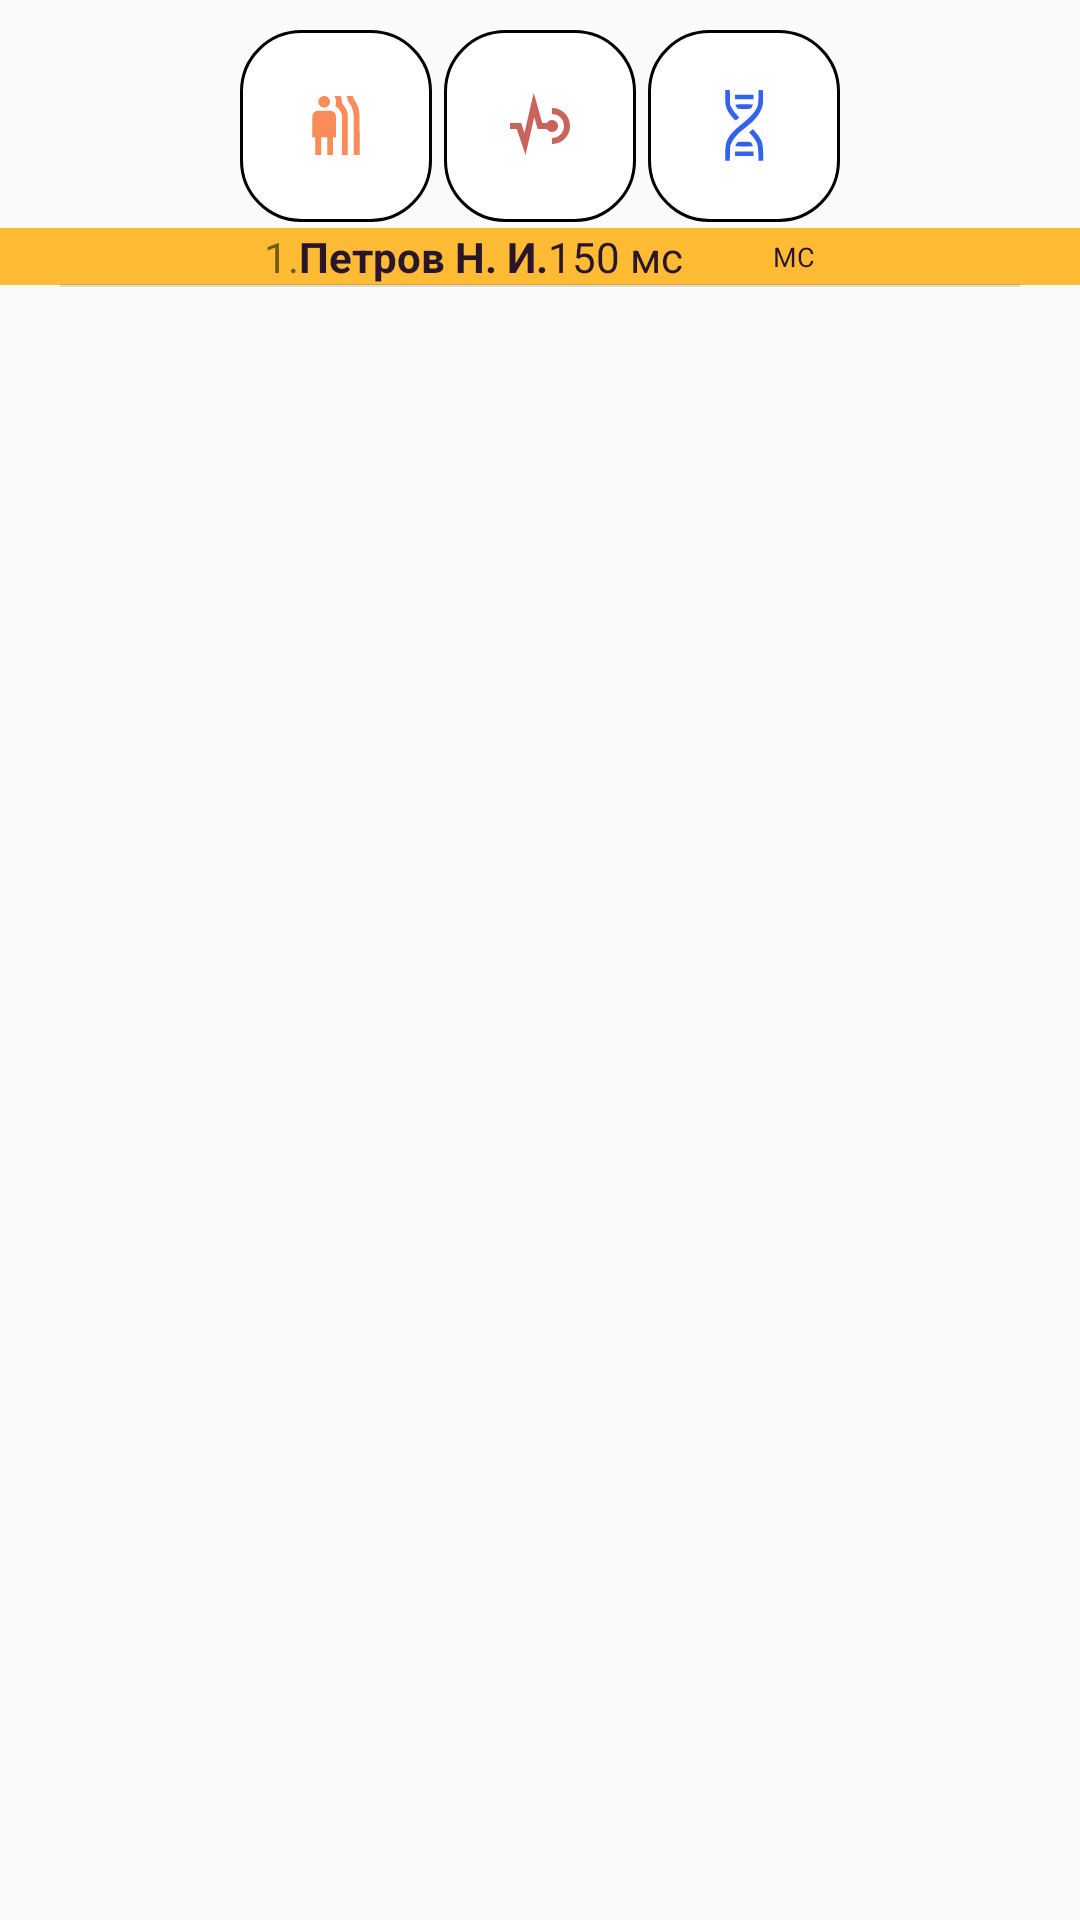

The Android layout XML behind this screen, and the referenced resources:
<!-- AndroidManifest.xml: application theme AppTheme -->
<!-- res/layout/content_statistic.xml -->
<?xml version="1.0" encoding="utf-8"?>
<android.support.constraint.ConstraintLayout xmlns:android="http://schemas.android.com/apk/res/android"
    xmlns:app="http://schemas.android.com/apk/res-auto"
    xmlns:tools="http://schemas.android.com/tools"
    android:layout_width="match_parent"
    android:layout_height="match_parent"
    app:layout_behavior="@string/appbar_scrolling_view_behavior"
    tools:context=".MainActivity"

    >

    <ScrollView xmlns:android="http://schemas.android.com/apk/res/android"
        android:id="@+id/scrol_id1"
        android:layout_width="match_parent"
        android:layout_height="match_parent">

        <LinearLayout
            android:layout_width="match_parent"
            android:layout_height="wrap_content"
            android:layout_marginTop="10dp"
            android:gravity="center"
            android:orientation="vertical">

            <LinearLayout
                android:layout_width="wrap_content"
                android:layout_height="wrap_content"
                android:baselineAligned="false"
                android:gravity="center"
                android:orientation="horizontal"
                tools:layout_editor_absoluteX="96dp"
                tools:layout_editor_absoluteY="5dp">

                <LinearLayout
                    style="@style/Hypercube"
                    android:layout_width="match_parent"
                    android:layout_height="wrap_content"
                    android:layout_marginLeft="2dp"
                    android:layout_marginRight="2dp"
                    android:layout_weight="1"
                    android:gravity="center"
                    android:orientation="vertical">

                    <TextView
                        android:id="@+id/textView20"
                        android:layout_width="match_parent"
                        android:layout_height="wrap_content"
                        android:layout_margin="10dp"
                        android:layout_weight="1"
                        android:background="@drawable/ic_motion_time" />
                </LinearLayout>

                <LinearLayout
                    style="@style/Hypercube"
                    android:layout_width="match_parent"
                    android:layout_height="wrap_content"
                    android:layout_marginLeft="2dp"
                    android:layout_marginRight="2dp"
                    android:layout_weight="1"
                    android:gravity="center"
                    android:orientation="vertical">

                    <TextView
                        android:id="@+id/textView19"
                        android:layout_width="match_parent"
                        android:layout_height="wrap_content"
                        android:layout_margin="10dp"
                        android:layout_weight="1"
                        android:background="@drawable/ic_power_time" />
                </LinearLayout>

                <LinearLayout
                    style="@style/Hypercube"
                    android:layout_width="match_parent"
                    android:layout_height="wrap_content"
                    android:layout_marginLeft="2dp"
                    android:layout_marginRight="2dp"
                    android:layout_weight="1"
                    android:gravity="center"
                    android:orientation="vertical">

                    <TextView
                        android:id="@+id/textView14"
                        android:layout_width="match_parent"
                        android:layout_height="wrap_content"
                        android:layout_margin="10dp"
                        android:layout_weight="1"
                        android:background="@drawable/ic_reaction_time" />
                </LinearLayout>


            </LinearLayout>

            <TableLayout
                android:id="@+id/ratingtable"
                android:layout_width="match_parent"
                android:layout_height="match_parent"

                android:layout_marginTop="2dp"
                android:layout_marginBottom="20dp"
                android:divider="@drawable/sgera"
                android:showDividers="middle">

                <TableRow
                    android:id="@+id/baserow"
                    android:layout_width="match_parent"
                    android:layout_height="match_parent"
                    android:background="@android:color/holo_orange_light"
                    android:divider="?android:attr/listDivider"
                    android:gravity="center"
                    android:orientation="vertical">


                    <TextView
                        android:id="@+id/textView2"
                        android:layout_width="wrap_content"
                        android:layout_height="wrap_content"

                        android:layout_margin="0dp"
                        android:text="1." />

                    <TextView
                        android:id="@+id/textView15"

                        android:layout_width="wrap_content"
                        android:layout_height="wrap_content"
                        android:layout_margin="0dp"
                        android:text="Петров Н. И."
                        android:textColor="@color/colorAccent"
                        android:textStyle="bold" />

                    <TextView
                        android:id="@+id/textView6"
                        android:layout_width="wrap_content"
                        android:layout_height="wrap_content"
                        android:layout_margin="0dp"
                        android:text="150 мс"
                        android:textColor="@color/colorAccent" />

                    <TextView
                        android:id="@+id/textView21"
                        android:layout_width="30dp"
                        android:layout_height="18dp"
                        android:layout_margin="0dp"
                        android:background="@drawable/flag_rus" />

                    <TextView
                        android:id="@+id/textView7"
                        android:layout_width="wrap_content"
                        android:layout_height="wrap_content"
                        android:layout_margin="0dp"
                        android:text="МС"
                        android:textColor="@color/colorAccent"
                        android:textSize="9sp" />


                </TableRow>


                <LinearLayout
                    android:layout_width="match_parent"
                    android:layout_height="match_parent"
                    android:layout_marginLeft="20dp"
                    android:layout_marginRight="20dp"
                    android:orientation="vertical">

                    <View
                        android:id="@+id/rowdevider"
                        android:layout_width="match_parent"
                        android:layout_height="1dp"
                        android:layout_marginLeft="0dp"
                        android:layout_marginRight="0dp"
                        android:background="?android:attr/listDivider" />

                </LinearLayout>

            </TableLayout>


        </LinearLayout>
    </ScrollView>
</android.support.constraint.ConstraintLayout>
<!-- resources referenced by this layout -->
<resources>
  <color name="colorAccent">#2a162b</color>
  <!-- drawable ic_power_time (drawable) -->
  <vector android:height="24dp" android:viewportHeight="4800"
      android:viewportWidth="4800" android:width="24dp" xmlns:android="http://schemas.android.com/apk/res/android">
      <path android:fillColor="#c8645a"
          android:pathData="M1256,3802c-98,-296 -229,-685 -290,-867l-111,-330 -227,-3 -228,-2 0,-200 0,-200 373,0 372,0 105,320c57,176 107,320 111,320 3,0 10,-15 14,-32 4,-18 11,-49 15,-68 4,-19 92,-397 195,-840 103,-443 191,-821 195,-840 5,-19 15,-64 23,-100 17,-72 55,-235 67,-290 34,-152 93,-402 102,-435l11,-40 11,45c7,25 23,81 35,125 94,324 131,453 246,860 57,204 118,417 135,475 45,155 117,409 130,458l11,42 153,0 153,0 14,-26c17,-32 102,-110 143,-131 122,-63 297,-54 406,22 111,77 167,174 177,306 12,146 -51,276 -173,360 -172,118 -418,78 -539,-88l-30,-42 -304,-3 -304,-3 -37,-120c-19,-66 -69,-238 -110,-382 -41,-145 -78,-263 -81,-263 -6,0 -13,27 -59,230 -17,74 -38,164 -46,200 -22,92 -39,165 -74,320 -17,74 -37,162 -45,195 -16,68 -68,295 -92,400 -8,39 -28,124 -44,190 -15,66 -55,242 -89,390 -117,514 -132,580 -133,582 -1,0 -82,-240 -181,-535z" android:strokeColor="#00000000"/>
      <path android:fillColor="#c8645a"
          android:pathData="M3200,3400c0,-156 3,-200 13,-200 52,0 189,-25 251,-45 134,-46 222,-101 312,-197 106,-113 174,-242 205,-388 29,-135 13,-343 -36,-465 -107,-267 -312,-436 -595,-489 -45,-9 -97,-16 -116,-16l-34,0 0,-201 0,-202 99,7c417,29 797,289 980,669 88,183 116,308 116,527 0,171 -12,253 -56,383 -89,265 -289,512 -527,652 -164,96 -401,165 -566,165l-46,0 0,-200z" android:strokeColor="#00000000"/>
  </vector>
  <!-- drawable sgera (drawable) -->
  <?xml version="1.0" encoding="utf-8"?>
  <shape
  xmlns:android="http://schemas.android.com/apk/res/android"
  android:shape="oval">
  
  <solid
      android:color="#666666"/>
  
  
  </shape>
  <style name="Hypercube">
          <item name="android:textColor">#3498db</item>
          <item name="android:background">@drawable/cube</item>
      </style>
  <style name="AppTheme" parent="Theme.AppCompat.Light.DarkActionBar">
          
          <item name="colorPrimary">@color/colorPrimary</item>
          <item name="colorPrimaryDark">@color/colorPrimaryDark</item>
          <item name="colorAccent">@color/colorAccent</item>
      </style>
  <!-- drawable cube (drawable) -->
  <?xml version="1.0" encoding="utf-8"?>
  <shape xmlns:android="http://schemas.android.com/apk/res/android" android:shape="rectangle">
      <corners android:radius="20dp"/>
      <padding android:left="10dp" android:right="10dp" android:top="10dp" android:bottom="10dp"/>
      <solid android:color="#FFFFFF"/>
  
      //ADD THIS LINE
      <stroke android:width="1dp" android:color="#000000"/>
  
  </shape>
  <color name="colorPrimary">#4256bd</color>
  <color name="colorPrimaryDark">#303F9F</color>
</resources>
